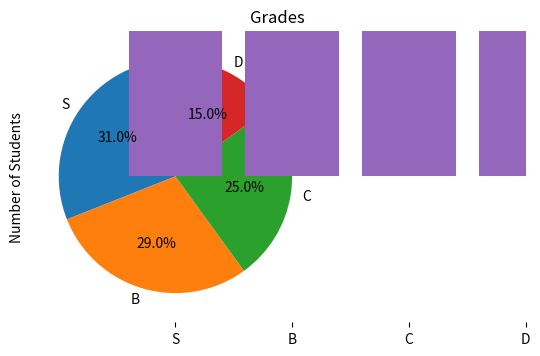

This chart was generated by the following Python code:
import numpy as np
import pandas as pd #to work with dataframes
import matplotlib.pyplot as plt

data = {
    'Grades': ['S', 'B', 'C', 'D'], 
    'Count' : [31,29,25,15]
    }
df = pd.DataFrame(data, columns = ['Grades', 'Count'])
	

# Create a pie chart
plt.pie(df['Count'],labels=df['Grades'], autopct='%1.1f%%', startangle=90)    # autopct enables you to display the percent value
plt.show()

# Create a bar graph
x_pos = np.arange(len(df['Grades']))    # arange() function is used to get evenly spaced values within a given interval.
plt.bar(x_pos, df['Count'], align='center')
plt.xticks(x_pos, df['Grades'])
plt.ylabel('Number of Students')
plt.title('Grades')
plt.show()